Photos from the image-classification dataset "dataset" in the GitHub repository straiffix/Remote-sensing. Its 3 classes are: crossroad, houses, trees.

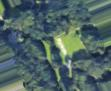
Label: trees

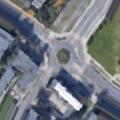
Label: crossroad

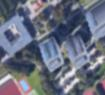
Label: houses

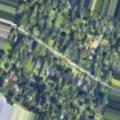
Label: trees

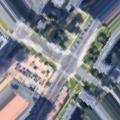
Label: crossroad

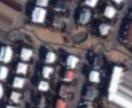
Label: houses
